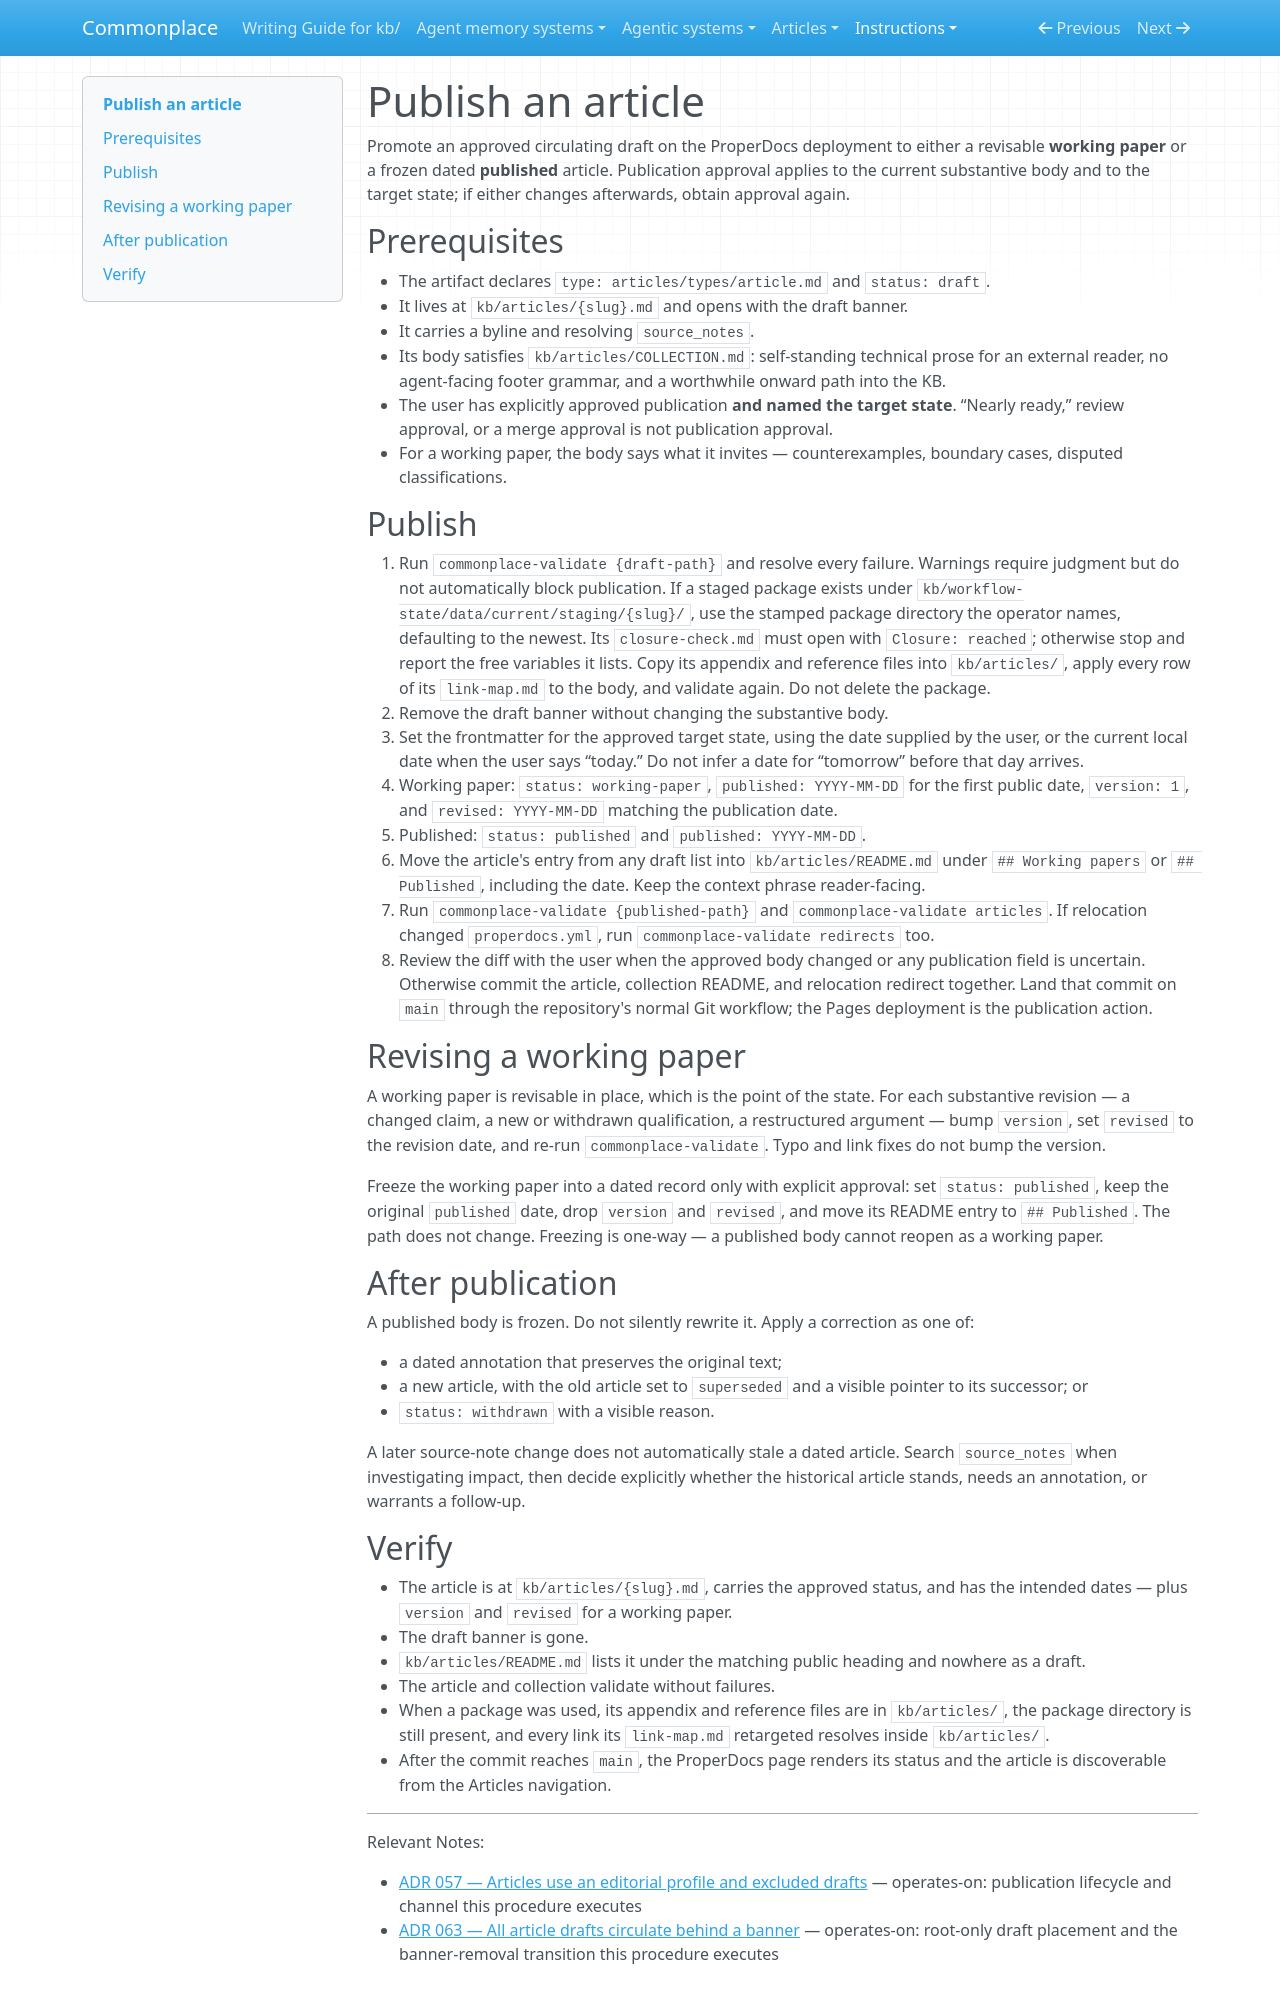

repository: zby/commonplace · page: instructions/publish-an-article/index.html · generator: mkdocs

---
description: "Use when a circulating kb/articles draft has explicit approval to become a working paper or frozen dated article on the ProperDocs site"
type: types/instruction.md
---

# Publish an article

Promote an approved circulating draft on the ProperDocs deployment to either a revisable **working paper** or a frozen dated **published** article. Publication approval applies to the current substantive body and to the target state; if either changes afterwards, obtain approval again.

## Prerequisites

- The artifact declares `type: articles/types/article.md` and `status: draft`.
- It lives at `kb/articles/{slug}.md` and opens with the draft banner.
- It carries a byline and resolving `source_notes`.
- Its body satisfies `kb/articles/COLLECTION.md`: self-standing technical prose for an external reader, no agent-facing footer grammar, and a worthwhile onward path into the KB.
- The user has explicitly approved publication **and named the target state**. “Nearly ready,” review approval, or a merge approval is not publication approval.
- For a working paper, the body says what it invites — counterexamples, boundary cases, disputed classifications.

## Publish

1. Run `commonplace-validate {draft-path}` and resolve every failure. Warnings require judgment but do not automatically block publication.
   If a staged package exists under `kb/workflow-state/data/current/staging/{slug}/`, use the stamped package directory the operator names, defaulting to the newest. Its `closure-check.md` must open with `Closure: reached`; otherwise stop and report the free variables it lists. Copy its appendix and reference files into `kb/articles/`, apply every row of its `link-map.md` to the body, and validate again. Do not delete the package.
2. Remove the draft banner without changing the substantive body.
3. Set the frontmatter for the approved target state, using the date supplied by the user, or the current local date when the user says “today.” Do not infer a date for “tomorrow” before that day arrives.
   - Working paper: `status: working-paper`, `published: YYYY-MM-DD` for the first public date, `version: 1`, and `revised: YYYY-MM-DD` matching the publication date.
   - Published: `status: published` and `published: YYYY-MM-DD`.
4. Move the article's entry from any draft list into `kb/articles/README.md` under `## Working papers` or `## Published`, including the date. Keep the context phrase reader-facing.
5. Run `commonplace-validate {published-path}` and `commonplace-validate articles`. If relocation changed `properdocs.yml`, run `commonplace-validate redirects` too.
6. Review the diff with the user when the approved body changed or any publication field is uncertain. Otherwise commit the article, collection README, and relocation redirect together. Land that commit on `main` through the repository's normal Git workflow; the Pages deployment is the publication action.

## Revising a working paper

A working paper is revisable in place, which is the point of the state. For each substantive revision — a changed claim, a new or withdrawn qualification, a restructured argument — bump `version`, set `revised` to the revision date, and re-run `commonplace-validate`. Typo and link fixes do not bump the version.

Freeze the working paper into a dated record only with explicit approval: set `status: published`, keep the original `published` date, drop `version` and `revised`, and move its README entry to `## Published`. The path does not change. Freezing is one-way — a published body cannot reopen as a working paper.

## After publication

A published body is frozen. Do not silently rewrite it. Apply a correction as one of:

- a dated annotation that preserves the original text;
- a new article, with the old article set to `superseded` and a visible pointer to its successor; or
- `status: withdrawn` with a visible reason.

A later source-note change does not automatically stale a dated article. Search `source_notes` when investigating impact, then decide explicitly whether the historical article stands, needs an annotation, or warrants a follow-up.
